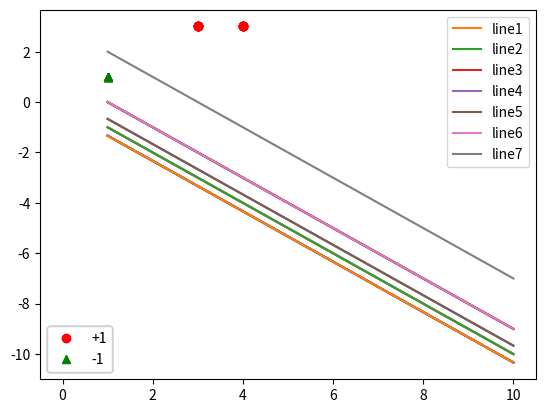

This figure's Python source:
import pandas as pd
import numpy as np
import random
from matplotlib import pyplot as plt

# 点集
ori_data = pd.DataFrame(data=[[3, 3, 1], [4, 3, 1], [1, 1, -1]], columns=['x1', 'x2', 'y'])
# 维度
dimension = ori_data.shape[1] - 1
# 点的个数
point_len = ori_data.shape[0]
# 记录直线
x_list = []
y_list = []


def draw_formula(ori_data, w, b):
    # 点集
    pos_points = ori_data[ori_data['y'] == 1].iloc[:, 0:dimension]
    neg_points = ori_data[ori_data['y'] == -1].iloc[:, 0:dimension]
    # 图例和图集
    label_list = []
    plot_list = []
    # 画出点
    p1, = plt.plot(pos_points['x1'], pos_points['x2'], 'ro')
    p2, = plt.plot(neg_points['x1'], neg_points['x2'], 'g^')
    l1 = plt.legend(handles=[p1, p2], labels=['+1', '-1'], loc='lower left')
    # 画出直线
    x = np.linspace(1, 10)
    # x*w0 + y*w1 + b = 0
    if (w[1] == 0):
        if (w[0] != 0):
            y = np.linspace(-10, 10)
            x = [-1 * b / w[0]] * len(y)
        else:
            x = [0]
            y = [0]
    else:
        y = -1 * (x * w[0] + b) / w[1]
    x_list.append(x)
    y_list.append(y)
    for i in range(len(y_list)):
        p, = plt.plot(x_list[i], y_list[i])
        plot_list.append(p)
        label = 'line' + str(i + 1)
        label_list.append(label)
    plt.legend(handles=plot_list, labels=label_list, loc='upper right')
    plt.gca().add_artist(l1)
    plt.show()


def algorithm(ori_data, rate):
    """
    :param ori_data:点集
    :param rate: 学习率
    :return: 超平面
    """
    # 初始化误分类标记位
    ori_data['is_miss'] = 1
    # 初始化参数w，b
    w = np.zeros((dimension, 1))  # 列向量
    b = 0
    # 记录的下标
    index = 0
    # 直至没有误分点
    while (len(ori_data[ori_data['is_miss'] == 0]) != point_len):
        # 输出参数信息
        print('round %d' % (index), end=',')
        for i in range(dimension):
            print('w(%d) = %d' % (i, w[i][0]), end=',')
        print('b = %d' % (b), end=',')
        # 随机种子点
        rdn_seed = random.randint(0, point_len - 1)
        # 确保找到误分点
        while (ori_data.loc[rdn_seed, 'is_miss'] == 0):
            rdn_seed = random.randint(0, point_len - 1)
        # x,y,L(w,b)
        xi_vec = np.array(ori_data.iloc[rdn_seed, 0:dimension]).reshape(1, -1).T  # 列向量
        yi = ori_data.loc[rdn_seed, 'y']
        print('选择点x%d(%d,%d),y=%d' % (rdn_seed, xi_vec[0], xi_vec[1], yi))
        formula = yi * (xi_vec.T.dot(w)[0][0] + b)
        # 若formula>0,不是误分点
        if (formula > 0):
            ori_data.loc[rdn_seed, 'is_miss'] = 0
            print('x%i-非误分点' % (rdn_seed))
            continue
        else:
            # 随机梯度下降
            w = w + rate * yi * xi_vec
            b = b + rate * yi
            ori_data['is_miss'] = 1
            index += 1
            print('x%i-误分点' % (rdn_seed))
            draw_formula(ori_data, w, b)


if __name__ == '__main__':
    algorithm(ori_data, 1)
